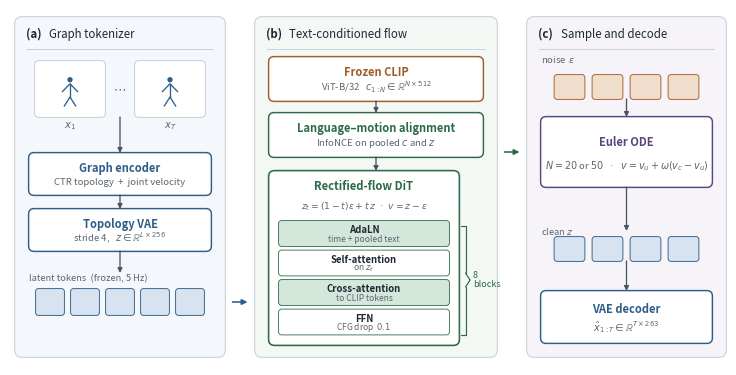

Write the Python code that produced this figure. (Note: this script raises an exception after producing the figure.)
#!/usr/bin/env python3
"""GALA T2M architecture, print width.

Three-column pipeline in the spirit of MLD Fig. 2 / MoMask Fig. 2:
wide gutters, one vertical stack per column, short horizontal arrows
that live in the gutter (never diagonals), no jammed 'x N' titles.
"""
from __future__ import annotations

from pathlib import Path

import matplotlib.pyplot as plt
from matplotlib.patches import Circle, FancyArrowPatch, FancyBboxPatch

ROOT = Path("/home/qinyang/桌面/project")
OUT = ROOT / "paper" / "gala_t2m_overleaf" / "figures"

INK = "#1F2933"
MUTE = "#5B6770"
LINE = "#4A5560"
BLUE = "#2F5D8A"
TEAL = "#2C6A4A"
ORANGE = "#A15C28"
PURPLE = "#5A4580"
B_FILL = "#F4F7FB"
G_FILL = "#F3F8F4"
P_FILL = "#F6F4F9"
CHIP_B = "#D7E3F0"
CHIP_T = "#D3E7DB"
CHIP_O = "#F1DDCC"
WHITE = "#FFFFFF"
PANEL_E = "#C9D2DB"


def rbox(ax, x, y, w, h, fc, ec, lw=0.95, rad=0.055, z=2):
    ax.add_patch(FancyBboxPatch(
        (x, y), w, h,
        boxstyle=f"round,pad=0.004,rounding_size={rad}",
        facecolor=fc, edgecolor=ec, linewidth=lw, zorder=z, clip_on=False,
    ))


def arr(ax, x0, y0, x1, y1, color=LINE, lw=1.05, ms=7.5):
    ax.add_patch(FancyArrowPatch(
        (x0, y0), (x1, y1),
        arrowstyle="-|>", mutation_scale=ms, lw=lw, color=color,
        shrinkA=0, shrinkB=0, zorder=7, capstyle="round",
    ))


def varr(ax, x, y0, y1, color=LINE):
    arr(ax, x, y0, x, y1, color=color, lw=0.95, ms=7.0)


def gutter_arr(ax, x_left, x_right, y, color=LINE):
    """Short horizontal arrow centered in the column gutter."""
    gap = x_right - x_left
    shaft = min(0.15, 0.55 * gap)
    mid = 0.5 * (x_left + x_right)
    arr(ax, mid - 0.5 * shaft, y, mid + 0.5 * shaft, y, color=color, lw=1.15, ms=8.0)


def stick(ax, x, y, s=0.24, color=BLUE, lw=0.95):
    ax.plot([x, x], [y, y + 0.55 * s], color=color, lw=lw, solid_capstyle="round", zorder=5)
    ax.plot([x - 0.32 * s, x, x + 0.32 * s], [y + 0.22 * s, y + 0.55 * s, y + 0.22 * s],
            color=color, lw=lw, solid_capstyle="round", zorder=5)
    ax.plot([x - 0.24 * s, x, x + 0.24 * s], [y - 0.38 * s, y, y - 0.38 * s],
            color=color, lw=lw, solid_capstyle="round", zorder=5)
    ax.add_patch(Circle((x, y + 0.72 * s), 0.11 * s, facecolor=color, edgecolor="none", zorder=5))


def panel(ax, x, y, w, h, fill, tag, title):
    rbox(ax, x, y, w, h, fill, PANEL_E, lw=0.80, rad=0.08, z=0)
    ax.text(x + 0.11, y + h - 0.17, tag, ha="left", va="center",
            fontsize=8.3, fontweight="bold", color=INK, zorder=3)
    ax.text(x + 0.34, y + h - 0.17, title, ha="left", va="center",
            fontsize=8.3, color=INK, zorder=3)
    ax.plot([x + 0.12, x + w - 0.12], [y + h - 0.32, y + h - 0.32],
            color=PANEL_E, lw=0.7, zorder=1, solid_capstyle="round")


def chips(ax, x, y, n, w, h, gap, fc, ec):
    for i in range(n):
        rbox(ax, x + i * (w + gap), y, w, h, fc, ec, lw=0.65, rad=0.03, z=4)


def module(ax, x, y, w, h, title, sub, ec, tc):
    rbox(ax, x, y, w, h, WHITE, ec, lw=1.05, rad=0.055)
    if sub:
        ax.text(x + w / 2, y + h * 0.64, title, ha="center", va="center",
                fontsize=8.0, fontweight="bold", color=tc, zorder=3)
        ax.text(x + w / 2, y + h * 0.30, sub, ha="center", va="center",
                fontsize=6.9, color=MUTE, zorder=3)
    else:
        ax.text(x + w / 2, y + h / 2, title, ha="center", va="center",
                fontsize=8.0, fontweight="bold", color=tc, zorder=3)


def rbrace(ax, x, y0, y1, label, color=TEAL):
    """Right-side curly brace (ViT / DiT stacked-block convention)."""
    ym = 0.5 * (y0 + y1)
    x1 = x + 0.045
    x2 = x + 0.09
    kw = dict(color=color, lw=0.85, solid_capstyle="round", solid_joinstyle="round", zorder=5)
    ax.plot([x, x1, x1], [y1, y1, ym + 0.07], **kw)
    ax.plot([x1, x2], [ym + 0.07, ym], **kw)
    ax.plot([x2, x1], [ym, ym - 0.07], **kw)
    ax.plot([x1, x1, x], [ym - 0.07, y0, y0], **kw)
    ax.text(x + 0.12, ym, label, ha="left", va="center",
            fontsize=6.5, color=color, zorder=5, linespacing=0.95)


def main():
    W, H = 7.16, 3.55
    fig, ax = plt.subplots(figsize=(W, H), dpi=300)
    ax.set_xlim(0, W)
    ax.set_ylim(0, H)
    ax.axis("off")
    fig.patch.set_facecolor(WHITE)

    pa, pwa = 0.05, 2.10
    gap = 0.30
    pb, pwb = pa + pwa + gap, 2.42
    pc, pwc = pb + pwb + gap, 1.99
    py, ph = 0.08, 3.40
    panel(ax, pa, py, pwa, ph, B_FILL, "(a)", "Graph tokenizer")
    panel(ax, pb, py, pwb, ph, G_FILL, "(b)", "Text-conditioned flow")
    panel(ax, pc, py, pwc, ph, P_FILL, "(c)", "Sample and decode")
    content_top = py + ph - 0.40  # below the header rule

    # ---------- (a) ----------
    fw, fh = 0.70, 0.56
    f0 = pa + 0.20
    f1 = pa + pwa - 0.20 - fw
    fy = content_top - fh - 0.04
    rbox(ax, f0, fy, fw, fh, WHITE, "#C5CDD6", lw=0.7, rad=0.045)
    rbox(ax, f1, fy, fw, fh, WHITE, "#C5CDD6", lw=0.7, rad=0.045)
    stick(ax, f0 + fw / 2, fy + 0.20, s=0.24)
    stick(ax, f1 + fw / 2, fy + 0.20, s=0.24)
    ax.text((f0 + fw + f1) / 2, fy + fh / 2, r"$\cdots$", ha="center", va="center",
            fontsize=9.0, color=MUTE)
    ax.text(f0 + fw / 2, fy - 0.09, r"$x_1$", ha="center", va="center", fontsize=7.2, color=MUTE)
    ax.text(f1 + fw / 2, fy - 0.09, r"$x_T$", ha="center", va="center", fontsize=7.2, color=MUTE)

    mx = pa + pwa / 2
    enc_y, enc_h = 1.70, 0.42
    varr(ax, mx, fy, enc_y + enc_h)
    module(ax, pa + 0.14, enc_y, pwa - 0.28, enc_h,
           "Graph encoder", "CTR topology  +  joint velocity", BLUE, BLUE)
    vae_y, vae_h = 1.14, 0.42
    varr(ax, mx, enc_y, vae_y + vae_h)
    module(ax, pa + 0.14, vae_y, pwa - 0.28, vae_h,
           "Topology VAE", r"stride 4,   $z\in\mathbb{R}^{L\times 256}$", BLUE, BLUE)

    cw, ch, cg = 0.28, 0.26, 0.07
    nchip = 5
    chips_w = nchip * cw + (nchip - 1) * cg
    chips_x = pa + (pwa - chips_w) / 2
    chips_y = 0.50
    varr(ax, mx, vae_y, chips_y + ch + 0.16)
    ax.text(pa + 0.14, chips_y + ch + 0.10, "latent tokens  (frozen, 5 Hz)",
            ha="left", va="center", fontsize=6.7, color=MUTE)
    chips(ax, chips_x, chips_y, nchip, cw, ch, cg, CHIP_B, BLUE)
    y_ab = chips_y + ch / 2

    # ---------- (b) ----------
    clip_h = 0.44
    clip_y = content_top - clip_h
    module(ax, pb + 0.14, clip_y, pwb - 0.28, clip_h,
           "Frozen CLIP", r"ViT-B/32   $c_{1:N}\in\mathbb{R}^{N\times 512}$", ORANGE, ORANGE)
    ali_y, ali_h = 2.08, 0.44
    varr(ax, pb + pwb / 2, clip_y, ali_y + ali_h)
    module(ax, pb + 0.14, ali_y, pwb - 0.28, ali_h,
           "Language–motion alignment", r"InfoNCE on pooled $c$ and $z$", TEAL, TEAL)

    dit_x, dit_w = pb + 0.14, pwb - 0.52
    dit_y, dit_h = 0.20, 1.74
    varr(ax, pb + pwb / 2, ali_y, dit_y + dit_h)
    rbox(ax, dit_x, dit_y, dit_w, dit_h, WHITE, TEAL, lw=1.15, rad=0.06)
    ax.text(dit_x + dit_w / 2, dit_y + dit_h - 0.15, "Rectified-flow DiT",
            ha="center", va="center", fontsize=8.1, fontweight="bold", color=TEAL)
    ax.text(dit_x + dit_w / 2, dit_y + dit_h - 0.36,
            r"$z_t=(1-t)\varepsilon+t\,z$  ·  $v=z-\varepsilon$",
            ha="center", va="center", fontsize=6.7, color=MUTE)

    layers = [
        ("AdaLN", "time + pooled text"),
        ("Self-attention", r"on $z_t$"),
        ("Cross-attention", "to CLIP tokens"),
        ("FFN", r"CFG drop  $0.1$"),
    ]
    lh, lg = 0.25, 0.045
    layer_top = dit_y + dit_h - 0.50
    for i, (name, extra) in enumerate(layers):
        yy = layer_top - (i + 1) * lh - i * lg
        rbox(ax, dit_x + 0.10, yy, dit_w - 0.20, lh,
             CHIP_T if i % 2 == 0 else WHITE, TEAL, lw=0.6, rad=0.03)
        ax.text(dit_x + dit_w / 2, yy + lh * 0.64, name,
                ha="center", va="center", fontsize=6.9, fontweight="bold", color=INK)
        ax.text(dit_x + dit_w / 2, yy + lh * 0.28, extra,
                ha="center", va="center", fontsize=6.1, color=MUTE)
    layer_bot = layer_top - 4 * lh - 3 * lg
    rbrace(ax, dit_x + dit_w + 0.02, layer_bot, layer_top - lg,
           "8\nblocks", color=TEAL)

    # ---------- (c) ----------
    ax.text(pc + 0.14, content_top - 0.02, r"noise  $\varepsilon$",
            ha="left", va="center", fontsize=6.8, color=MUTE)
    ocw, och, ocg = 0.30, 0.24, 0.08
    on = 4
    ow = on * ocw + (on - 1) * ocg
    ox = pc + (pwc - ow) / 2
    ochip_y = clip_y + 0.02
    chips(ax, ox, ochip_y, on, ocw, och, ocg, CHIP_O, ORANGE)

    eul_h = 0.70
    eul_y = 1.78
    varr(ax, pc + pwc / 2, ochip_y, eul_y + eul_h)
    module(ax, pc + 0.14, eul_y, pwc - 0.28, eul_h,
           "Euler ODE", r"$N{=}20$ or $50$   ·   $v=v_u+\omega(v_c-v_u)$",
           PURPLE, PURPLE)
    y_bc = eul_y + eul_h / 2

    zlab_y = 1.22
    ax.text(pc + 0.14, zlab_y + 0.12, r"clean $z$", ha="left", va="center",
            fontsize=6.7, color=MUTE)
    chips(ax, ox, zlab_y - 0.18, on, ocw, och, ocg, CHIP_B, BLUE)
    varr(ax, pc + pwc / 2, eul_y, zlab_y + 0.12)

    dec_y, dec_h = 0.22, 0.52
    varr(ax, pc + pwc / 2, zlab_y - 0.18, dec_y + dec_h)
    module(ax, pc + 0.14, dec_y, pwc - 0.28, dec_h,
           "VAE decoder", r"$\hat x_{1:T}\in\mathbb{R}^{T\times 263}$", BLUE, BLUE)

    gutter_arr(ax, pa + pwa, pb, y_ab, color=BLUE)
    gutter_arr(ax, pb + pwb, pc, y_bc, color=TEAL)

    fig.subplots_adjust(left=0, right=1, top=1, bottom=0)
    OUT.mkdir(parents=True, exist_ok=True)
    fig.savefig(OUT / "fig_architecture.pdf", bbox_inches="tight", pad_inches=0.02)
    fig.savefig(OUT / "fig_architecture.png", dpi=360, bbox_inches="tight", pad_inches=0.02)
    plt.close(fig)
    print("wrote T2M fig_architecture")


if __name__ == "__main__":
    main()
